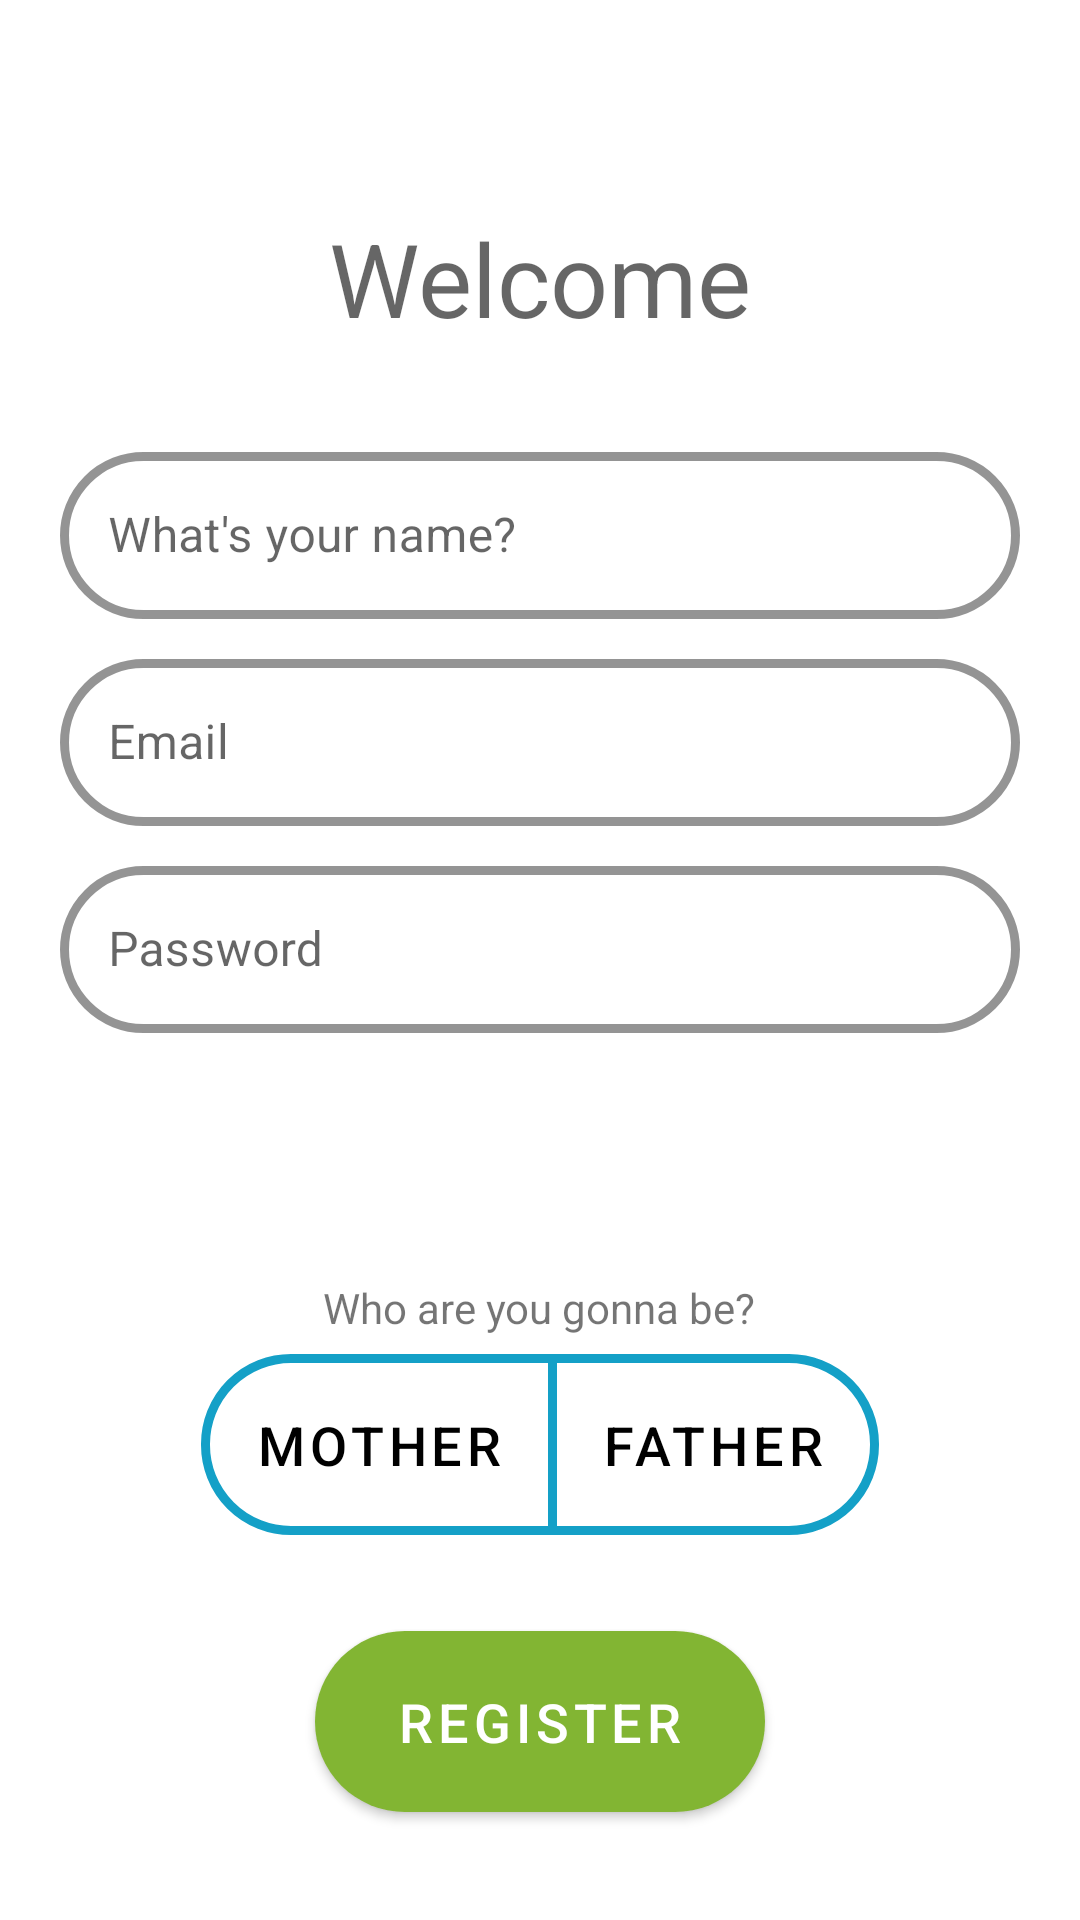

Android layout source for this screen:
<!-- AndroidManifest.xml: application theme Theme.Parenthood -->
<!-- res/layout/fragment_sign_up.xml -->
<?xml version="1.0" encoding="utf-8"?>
<layout xmlns:android="http://schemas.android.com/apk/res/android"
    xmlns:app="http://schemas.android.com/apk/res-auto"
    xmlns:tools="http://schemas.android.com/tools">

    <androidx.constraintlayout.widget.ConstraintLayout
        android:id="@+id/ll_welcome_container"
        android:layout_width="match_parent"
        android:layout_height="match_parent"
        tools:context=".ui.fragment.SignUpFragment">

        <TextView
            android:id="@+id/tv_welcome_header"
            android:layout_width="wrap_content"
            android:layout_height="wrap_content"
            android:layout_marginTop="70dp"
            android:text="@string/welcome"
            android:textAppearance="@style/TextAppearance.AppCompat.Display1"
            app:layout_constraintEnd_toEndOf="parent"
            app:layout_constraintStart_toStartOf="parent"
            app:layout_constraintTop_toTopOf="parent" />

        <com.google.android.material.textfield.TextInputLayout
            android:id="@+id/name_input_layout"
            style="@style/Widget.MaterialComponents.TextInputLayout.OutlinedBox"
            android:layout_width="0dp"
            android:layout_height="wrap_content"
            android:layout_marginStart="20dp"
            android:layout_marginTop="30dp"
            android:layout_marginEnd="20dp"
            android:hint="@string/what_your_name"
            app:layout_constraintEnd_toEndOf="parent"
            app:layout_constraintStart_toStartOf="parent"
            app:layout_constraintTop_toBottomOf="@+id/tv_welcome_header"
            app:boxStrokeColor="@color/colorBlueLight"
            app:boxStrokeWidth="3dp"
            app:boxCornerRadiusBottomEnd="30dp"
            app:boxCornerRadiusTopStart="30dp"
            app:boxCornerRadiusBottomStart="30dp"
            app:boxCornerRadiusTopEnd="30dp">

            <com.google.android.material.textfield.TextInputEditText
                android:id="@+id/name_input_edit_text"
                android:layout_width="match_parent"
                android:layout_height="wrap_content"
                android:inputType="textPersonName"
                android:imeOptions="actionDone"
                />

        </com.google.android.material.textfield.TextInputLayout>

        <com.google.android.material.textfield.TextInputLayout
            android:id="@+id/email_input_layout_register"
            style="@style/Widget.MaterialComponents.TextInputLayout.OutlinedBox"
            android:layout_width="0dp"
            android:layout_height="wrap_content"
            android:layout_marginStart="20dp"
            android:layout_marginEnd="20dp"
            android:layout_marginTop="8dp"
            android:hint="@string/email"
            app:layout_constraintEnd_toEndOf="parent"
            app:layout_constraintHorizontal_bias="0.5"
            app:layout_constraintStart_toStartOf="parent"
            app:layout_constraintTop_toBottomOf="@+id/name_input_layout"
            app:boxStrokeColor="@color/colorBlueLight"
            app:boxStrokeWidth="3dp"
            app:boxCornerRadiusBottomEnd="30dp"
            app:boxCornerRadiusTopStart="30dp"
            app:boxCornerRadiusBottomStart="30dp"
            app:boxCornerRadiusTopEnd="30dp">

            <com.google.android.material.textfield.TextInputEditText
                android:id="@+id/email_input_edit_text_register"
                android:layout_width="match_parent"
                android:layout_height="wrap_content"
                android:imeOptions="actionDone"
                android:inputType="textEmailAddress" />

        </com.google.android.material.textfield.TextInputLayout>

        <com.google.android.material.textfield.TextInputLayout
            android:id="@+id/password_input_layout_register"
            style="@style/Widget.MaterialComponents.TextInputLayout.OutlinedBox"
            android:layout_width="0dp"
            android:layout_height="wrap_content"
            android:layout_marginStart="20dp"
            android:layout_marginEnd="20dp"
            android:layout_marginTop="8dp"
            android:hint="@string/password"
            app:layout_constraintEnd_toEndOf="parent"
            app:layout_constraintStart_toStartOf="parent"
            app:boxStrokeColor="@color/colorBlueLight"
            app:boxStrokeWidth="3dp"
            app:layout_constraintTop_toBottomOf="@+id/email_input_layout_register"
            app:boxCornerRadiusBottomEnd="30dp"
            app:boxCornerRadiusTopStart="30dp"
            app:boxCornerRadiusBottomStart="30dp"
            app:boxCornerRadiusTopEnd="30dp">

            <com.google.android.material.textfield.TextInputEditText
                android:id="@+id/password_input_edit_text_register"
                android:layout_width="match_parent"
                android:layout_height="wrap_content"
                android:inputType="textPassword"
                />

        </com.google.android.material.textfield.TextInputLayout>

        <LinearLayout
            android:layout_width="match_parent"
            android:layout_height="wrap_content"
            android:orientation="vertical"
            app:layout_constraintBottom_toBottomOf="parent"
            app:layout_constraintEnd_toEndOf="parent"
            app:layout_constraintStart_toStartOf="parent"
            android:layout_marginBottom="30dp">

            <TextView
                android:id="@+id/choose_parent_role_text"
                android:layout_width="wrap_content"
                android:layout_height="wrap_content"
                android:layout_gravity="center"
                android:layout_marginStart="20dp"
                android:layout_marginTop="@dimen/marginNormal"
                android:layout_marginEnd="20dp"
                android:text="@string/who_are_you_gonna_be"
                android:textSize="@dimen/txtLittleSize" />

            <com.google.android.material.button.MaterialButtonToggleGroup
                android:id="@+id/parent_role_toggle_group"
                android:layout_width="match_parent"
                android:layout_height="wrap_content"
                android:layout_marginBottom="20dp"
                android:gravity="center"
                app:singleSelection="true">

                <com.google.android.material.button.MaterialButton
                    android:id="@+id/btn_mother"
                    style="@style/buttonBlueShape"
                    android:layout_width="wrap_content"
                    android:layout_height="wrap_content"
                    android:layout_marginRight="@dimen/marginLarge"
                    android:text="@string/mother" />

                <com.google.android.material.button.MaterialButton
                    android:id="@+id/btn_father"
                    style="@style/buttonBlueShape"
                    android:layout_width="wrap_content"
                    android:layout_height="wrap_content"
                    android:text="@string/father" />

            </com.google.android.material.button.MaterialButtonToggleGroup>

            <com.google.android.material.button.MaterialButton
                android:id="@+id/btn_register"
                style="@style/buttonStyleGreen"
                android:layout_width="150dp"
                android:layout_gravity="center"
                android:text="@string/register" />
        </LinearLayout>

    </androidx.constraintlayout.widget.ConstraintLayout>
</layout>
<!-- resources referenced by this layout -->
<resources>
  <color name="colorBlueLight">#14A0C7</color>
  <dimen name="marginLarge">24dp</dimen>
  <dimen name="marginNormal">16dp</dimen>
  <dimen name="txtLittleSize">14sp</dimen>
  <string name="email">Email</string>
  <string name="father">Father</string>
  <string name="mother">Mother</string>
  <string name="password">Password</string>
  <string name="register">Register</string>
  <string name="welcome">Welcome</string>
  <string name="what_your_name">What\'s your name?</string>
  <string name="who_are_you_gonna_be">Who are you gonna be?</string>
  <style name="buttonBlueShape" parent="Widget.MaterialComponents.Button.OutlinedButton">&gt;
          <item name="shapeAppearance">@style/shapeButton</item>
          <item name="cornerRadius">30dp</item>
          <item name="android:textColor">@color/colorBlack</item>
          <item name="strokeColor">@color/colorBlueLight</item>
          <item name="strokeWidth">3dp</item>
          <item name="android:padding">18dp</item>
          <item name="android:textSize">@dimen/txtNormalSize</item>
      </style>
  <style name="buttonStyleGreen" parent="Widget.MaterialComponents.Button">
          <item name="android:layout_width">160dp</item>
          <item name="android:layout_height">wrap_content</item>
          <item name="backgroundTint">@color/colorGreen</item>
          <item name="android:textColor">@color/colorWhite</item>
          <item name="cornerRadius">30dp</item>
          <item name="android:padding">18dp</item>
          <item name="android:textSize">@dimen/txtNormalSize</item>
      </style>
  <style name="Theme.Parenthood" parent="Theme.MaterialComponents.Light">
          <item name="colorPrimary">@color/colorPrimary</item>
          <item name="colorPrimaryDark">@color/colorPrimaryDark</item>
          <item name="colorAccent">@color/colorAccent</item>
      </style>
  <style name="shapeButton">
          <item name="cornerFamilyTopLeft">rounded</item>
          <item name="cornerFamilyBottomLeft">rounded</item>
          <item name="cornerFamilyTopRight">rounded</item>
          <item name="cornerFamilyBottomRight">rounded</item>
      </style>
  <color name="colorBlack">#000000</color>
  <dimen name="txtNormalSize">18sp</dimen>
  <color name="colorGreen">#82B533</color>
  <color name="colorWhite">#FFFFFF</color>
  <color name="colorPrimary">#008577</color>
  <color name="colorPrimaryDark">#00574B</color>
  <color name="colorAccent">#D81B60</color>
</resources>
